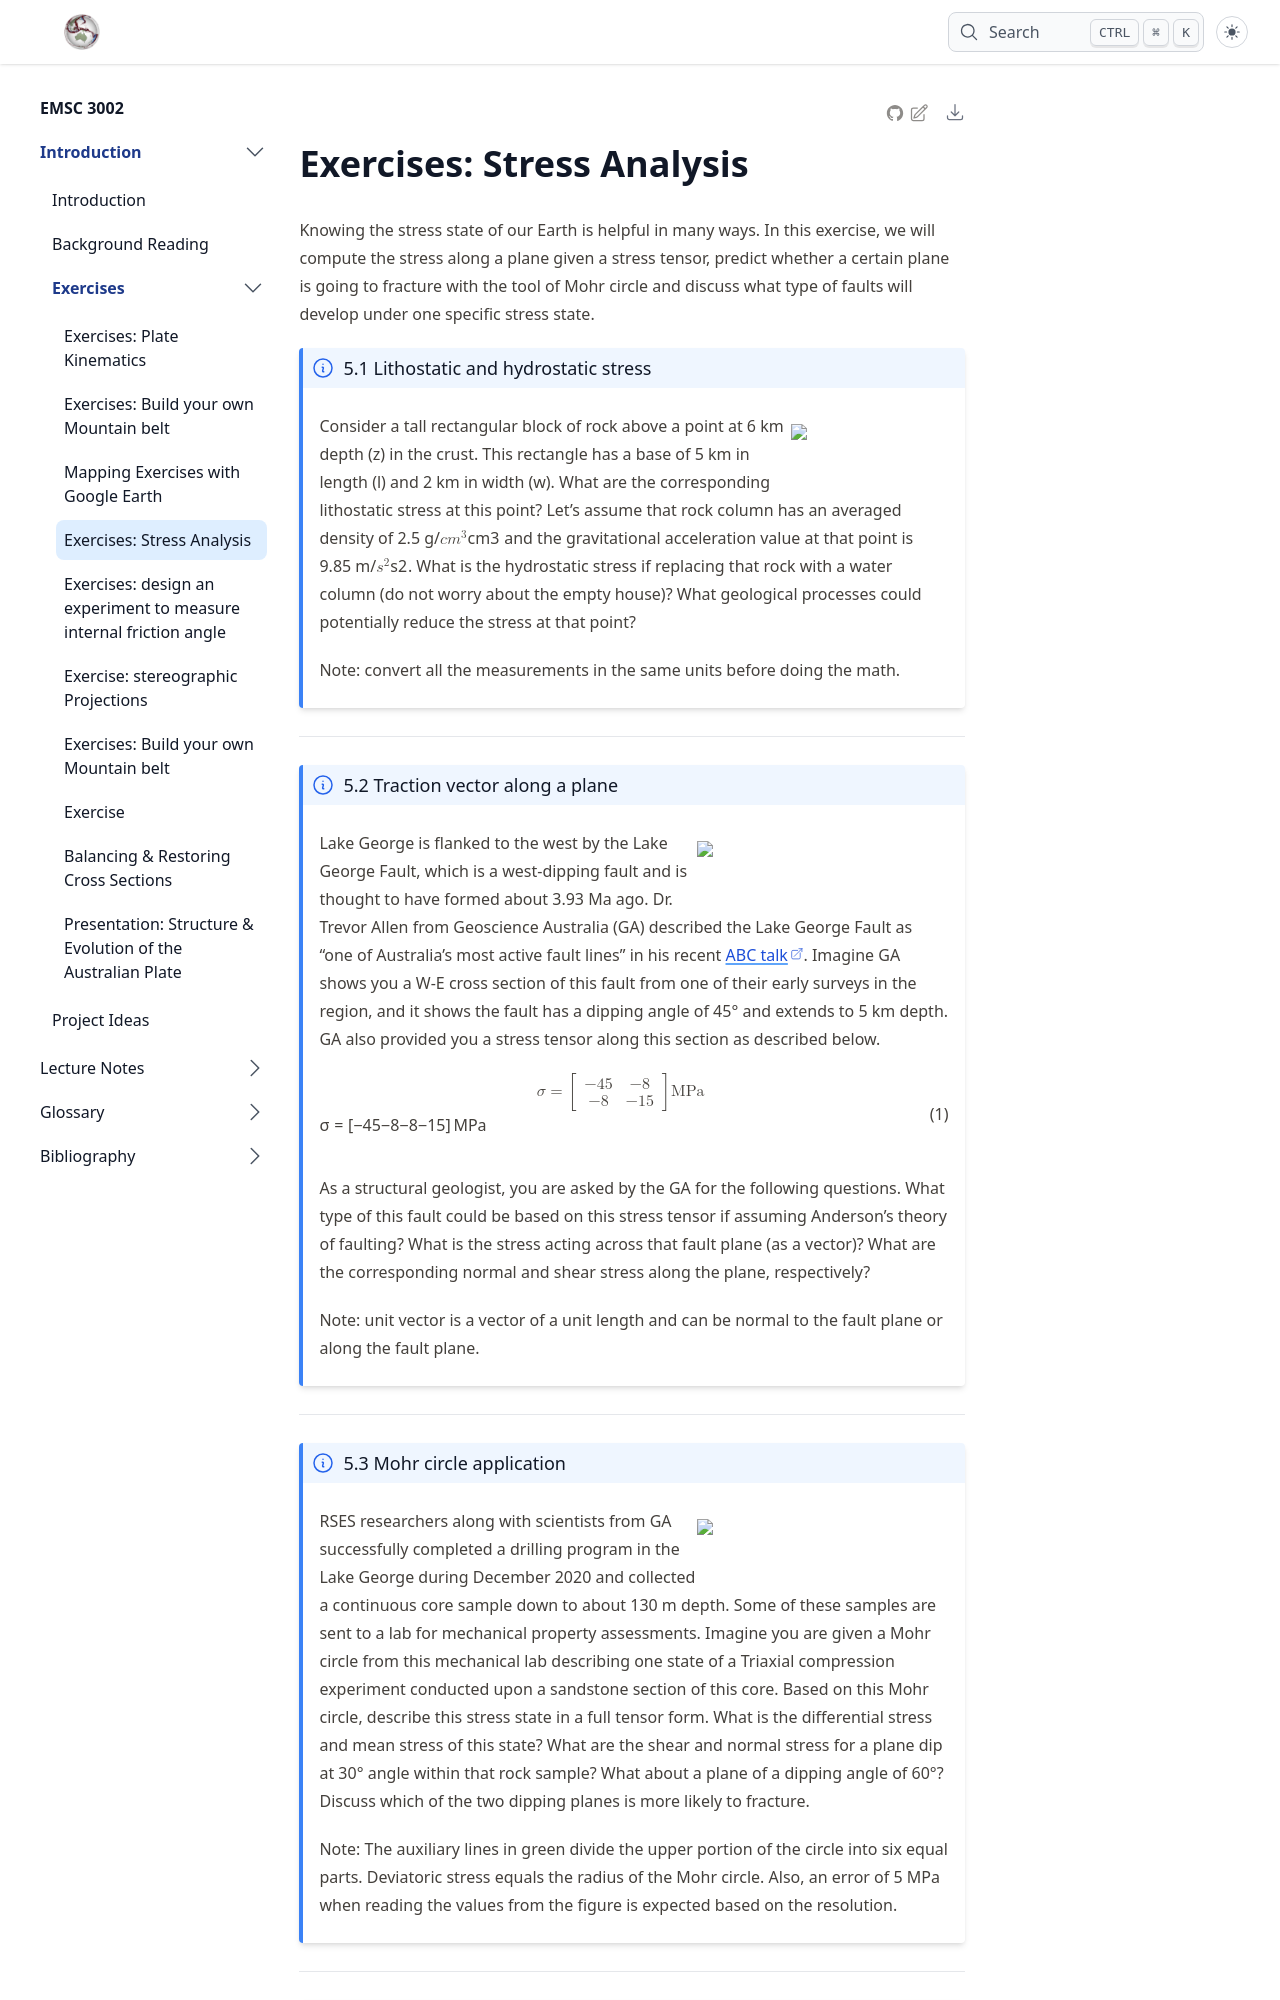

repository: ANU-RSES-Education/EMSC-3002 · page: stressanalysis/index.html · generator: jekyll

# Exercises: Stress Analysis

Knowing the stress state of our Earth is helpful in many ways. In this exercise, we will compute the stress along a plane given a stress tensor, predict whether a certain plane is going to fracture with the tool of Mohr circle and discuss what type of faults will develop under one specific stress state.

::::{admonition} 5.1 Lithostatic and hydrostatic stress

<div style="width:25%;float:right;">

![](Figures/stress/Figure1.jpg)

</div>

Consider a tall rectangular block of rock above a point at 6 km depth (z) in the crust. This rectangle has a base of 5 km in length (l) and 2 km in width (w). What are the corresponding lithostatic stress at this point? Let’s assume that rock column has an averaged density of 2.5 g/$cm^3$ and the gravitational acceleration value at that point is 9.85 m/$s^2$. What is the hydrostatic stress if replacing that rock with a water column (do not worry about the empty house)? What geological processes could potentially reduce the stress at that point?

Note: convert all the measurements in the same units before doing the math. 
::::

---

::::{admonition} 5.2 Traction vector along a plane

<div style="width:40%;float:right;">

![](Figures/stress/Figure2.jpg)

</div>

Lake George is flanked to the west by the Lake George Fault, which is a west-dipping fault and is thought to have formed about 3.93 Ma ago. Dr. Trevor Allen from Geoscience Australia (GA) described the Lake George Fault as “one of Australia’s most active fault lines” in his recent [ABC talk](https://www.abc.net.au/radionational/programs/ockhamsrazor/earthquakes-in-australia-mythbusting/13494950?fbclid=IwAR1TIbrIahvU046e5jILWz-fAEnwBdAMgLQgcPn62mJ9EX5KXuqLqbJRXS8). Imagine GA shows you a W-E cross section of this fault from one of their early surveys in the region, and it shows the fault has a dipping angle of 45&deg; and extends to 5 km depth. GA also provided you a stress tensor along this section as described below. 

$$
\mathbf{\sigma} =
\begin{bmatrix}
 -45 & -8 \\
 -8 & -15 
\end{bmatrix} \textrm{MPa}
$$ 

As a structural geologist, you are asked by the GA for the following questions. What type of this fault could be based on this stress tensor if assuming Anderson’s theory of faulting? What is the stress acting across that fault plane (as a vector)? What are the corresponding normal and shear stress along the plane, respectively? 

Note: unit vector is a vector of a unit length and can be normal to the fault plane or along the fault plane. 

 ::::

---

::::{admonition} 5.3 Mohr circle application

<div style="width:40%;float:right;">

![](Figures/stress/Figure3.jpg)

</div>
